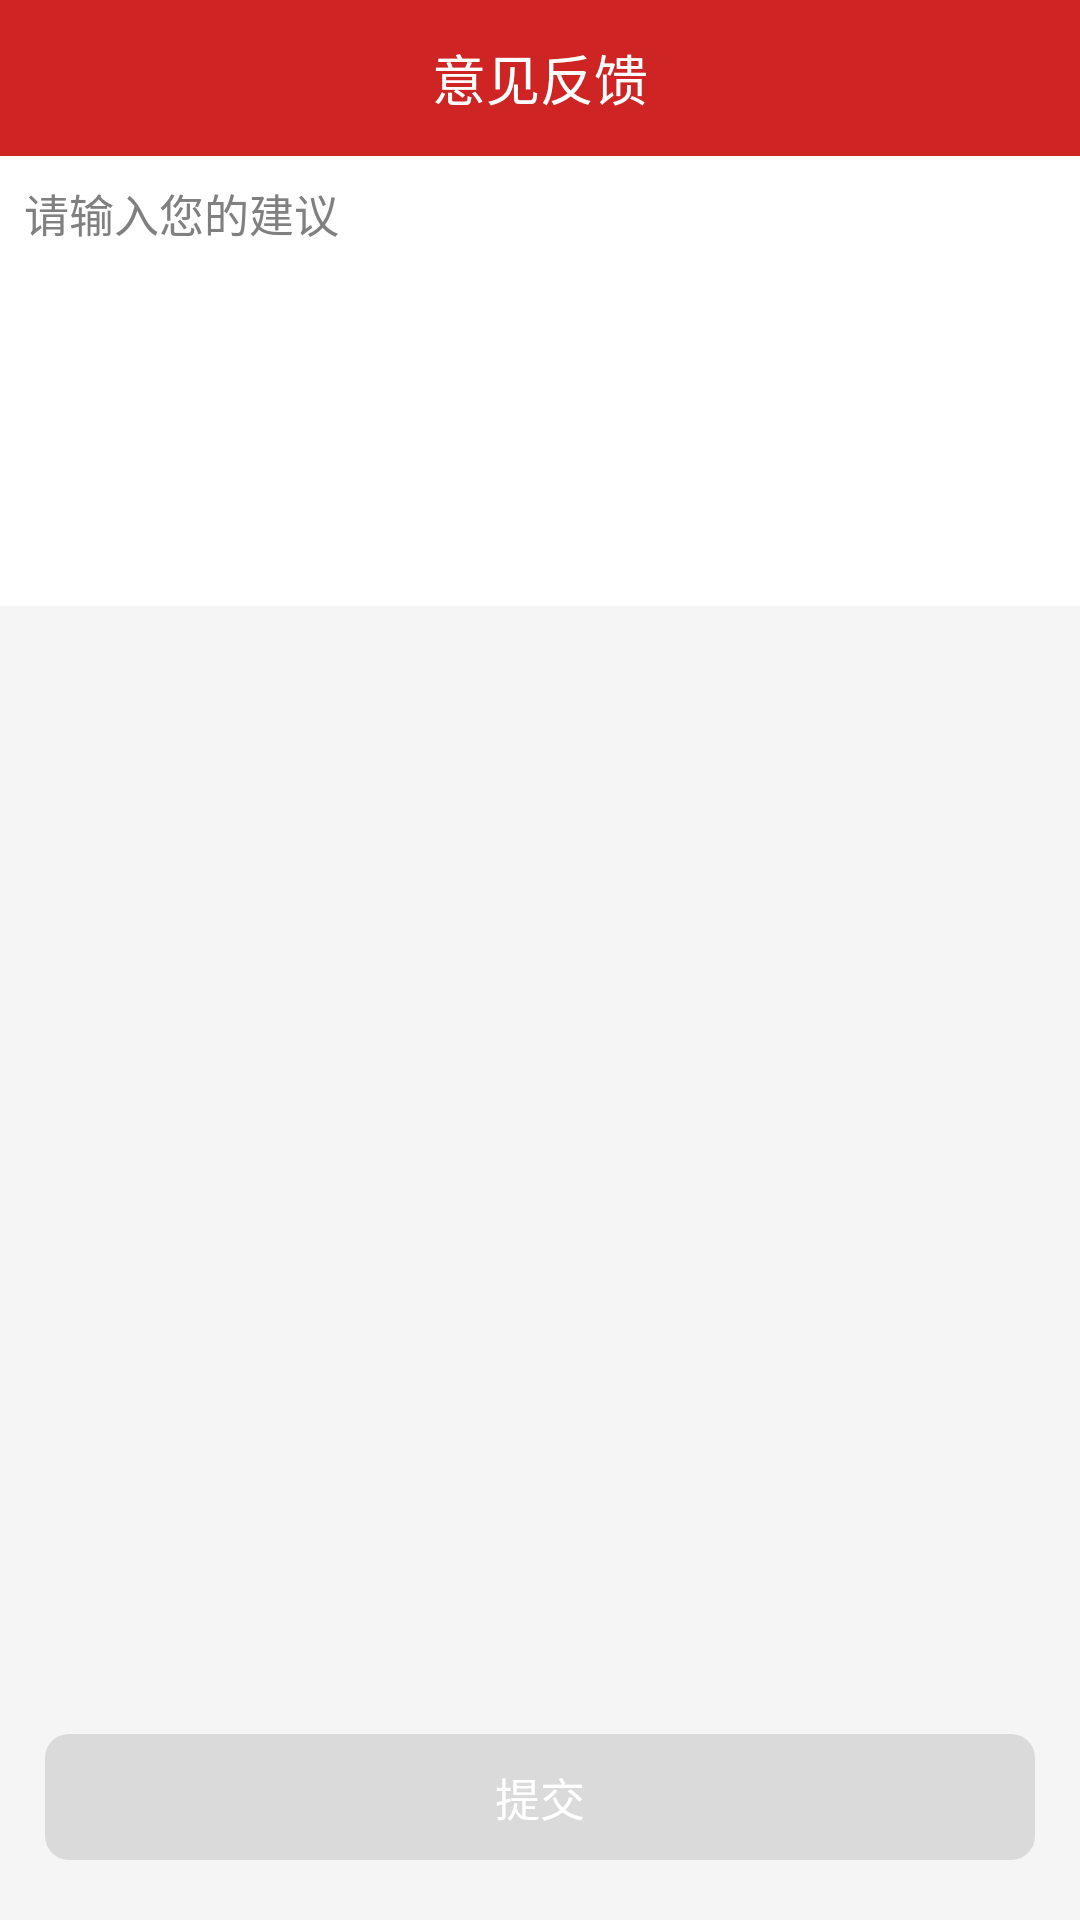

Reconstruct the res/layout file that produces this screen, plus the resources it refers to.
<!-- AndroidManifest.xml: activity theme android:Theme.NoTitleBar -->
<!-- res/layout/activity_feedback.xml -->
<?xml version="1.0" encoding="utf-8"?>
<RelativeLayout
    xmlns:android="http://schemas.android.com/apk/res/android"
    android:layout_width="match_parent"
    android:layout_height="match_parent"
    android:background="#F5F5F5"
    android:orientation="vertical"
    android:paddingBottom="20dp">

    <RelativeLayout
        android:id="@+id/rl_title"
        android:layout_width="fill_parent"
        android:layout_height="52.0dip"
        android:background="@color/main_red_color">

        <ImageView
            android:id="@+id/iv_back"
            android:layout_width="wrap_content"
            android:layout_height="wrap_content"
            android:layout_centerVertical="true"
            android:layout_marginLeft="5dp"
            android:src="@drawable/ic_back"/>

        <TextView
            android:layout_width="wrap_content"
            android:layout_height="wrap_content"
            android:layout_centerHorizontal="true"
            android:layout_centerVertical="true"
            android:text="意见反馈"
            android:textColor="@color/white"
            android:textSize="18sp"/>
    </RelativeLayout>

    <LinearLayout
        android:layout_below="@id/rl_title"
        android:layout_width="match_parent"
        android:layout_height="match_parent"
        android:orientation="vertical">

        <EditText
            android:id="@+id/et_feedback"
            android:layout_width="fill_parent"
            android:layout_height="150.0dp"
            android:background="@color/white"
            android:gravity="top"
            android:hint="请输入您的建议"
            android:inputType="textMultiLine"
            android:maxLength="300"
            android:minLines="10"
            android:padding="8dp"
            android:textSize="15sp"/>
    </LinearLayout>

    <Button
        android:id="@+id/btn_submit"
        android:layout_width="match_parent"
        android:layout_height="42dp"
        android:layout_alignParentBottom="true"
        android:layout_marginLeft="15dp"
        android:layout_marginRight="15dp"
        android:background="@drawable/login_circle_gray"
        android:clickable="false"
        android:text="提交"
        android:textColor="@color/white"
        android:textSize="15sp"/>
</RelativeLayout>
<!-- resources referenced by this layout -->
<resources>
  <color name="main_red_color">#ce2524</color>
  <color name="white">#ffffff</color>
  <!-- drawable login_circle_gray (drawable) -->
  <?xml version="1.0" encoding="utf-8"?>
  <shape xmlns:android="http://schemas.android.com/apk/res/android"
      android:shape="rectangle" >
  
      <solid android:color="@color/gray_bg_color_transparent" />
  
      <corners android:radius="8dp" />
  </shape>
  <color name="gray_bg_color_transparent">#bbd1d1d1</color>
</resources>
